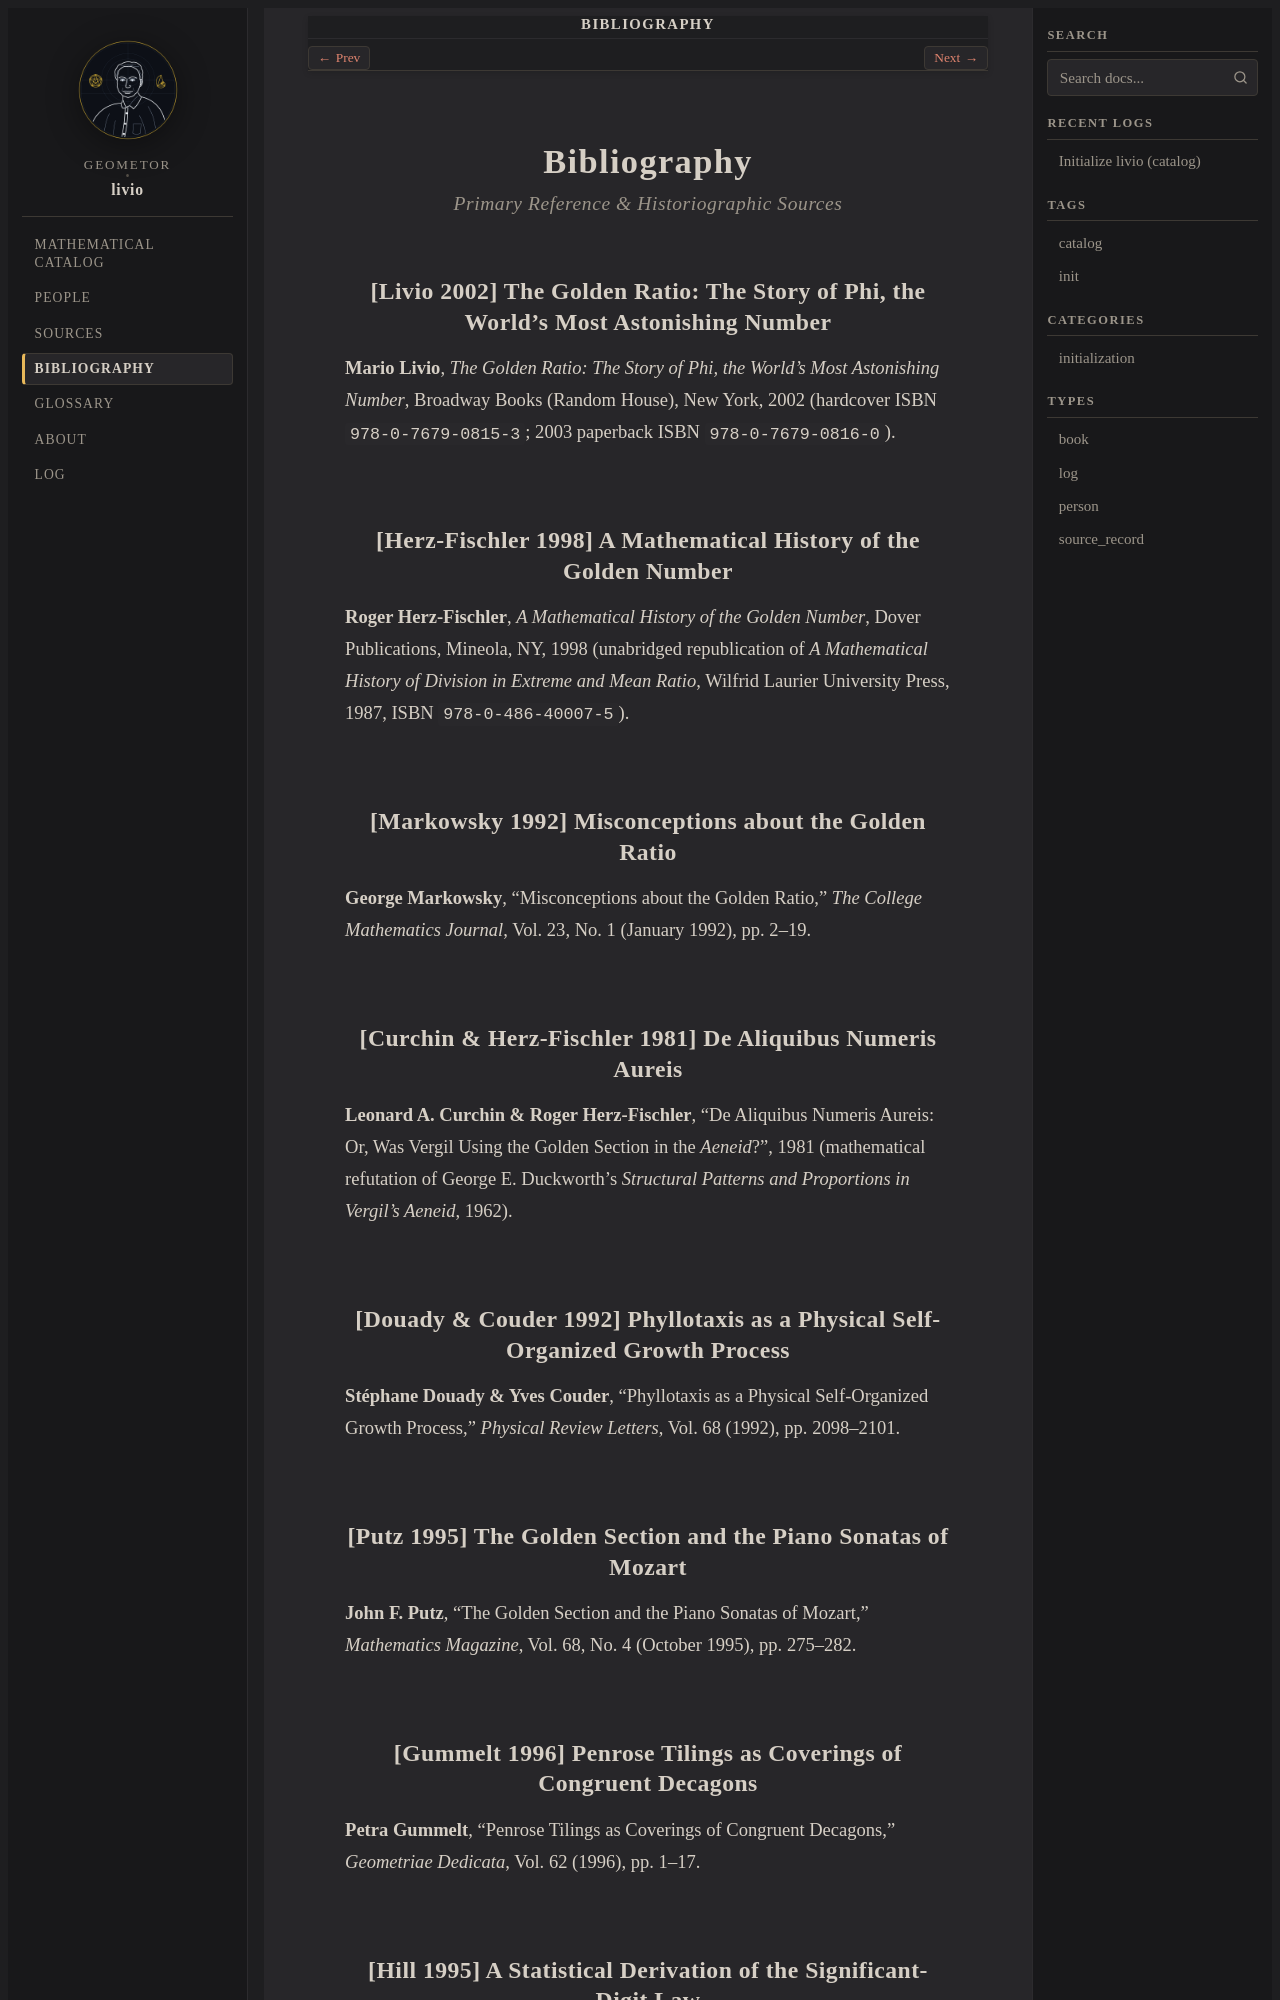

repository: geometor/livio · page: bibliography.html · generator: sphinx

:navigation: header
:order: 12
:nav_title: Bibliography

.. _bibliography:

============
Bibliography
============

.. rubric:: Primary Reference & Historiographic Sources

.. _cite-livio-2002:

[Livio 2002] The Golden Ratio: The Story of Phi, the World's Most Astonishing Number
------------------------------------------------------------------------------------

**Mario Livio**, *The Golden Ratio: The Story of Phi, the World's Most Astonishing Number*, Broadway Books (Random House), New York, 2002 (hardcover ISBN ``978-0-7679-0815-3``; 2003 paperback ISBN ``978-0-7679-0816-0``).

.. _cite-herz-fischler-1998:

[Herz-Fischler 1998] A Mathematical History of the Golden Number
----------------------------------------------------------------

**Roger Herz-Fischler**, *A Mathematical History of the Golden Number*, Dover Publications, Mineola, NY, 1998 (unabridged republication of *A Mathematical History of Division in Extreme and Mean Ratio*, Wilfrid Laurier University Press, 1987, ISBN ``978-0-486-40007-5``).

.. _cite-markowsky-1992:

[Markowsky 1992] Misconceptions about the Golden Ratio
------------------------------------------------------

**George Markowsky**, "Misconceptions about the Golden Ratio," *The College Mathematics Journal*, Vol. 23, No. 1 (January 1992), pp. 2–19.

.. _cite-curchin-herz-fischler-1981:

[Curchin & Herz-Fischler 1981] De Aliquibus Numeris Aureis
----------------------------------------------------------

**Leonard A. Curchin & Roger Herz-Fischler**, "De Aliquibus Numeris Aureis: Or, Was Vergil Using the Golden Section in the *Aeneid*?", 1981 (mathematical refutation of George E. Duckworth's *Structural Patterns and Proportions in Vergil's Aeneid*, 1962).

.. _cite-douady-couder-1992:

[Douady & Couder 1992] Phyllotaxis as a Physical Self-Organized Growth Process
------------------------------------------------------------------------------

**Stéphane Douady & Yves Couder**, "Phyllotaxis as a Physical Self-Organized Growth Process," *Physical Review Letters*, Vol. 68 (1992), pp. 2098–2101.

.. _cite-putz-1995:
